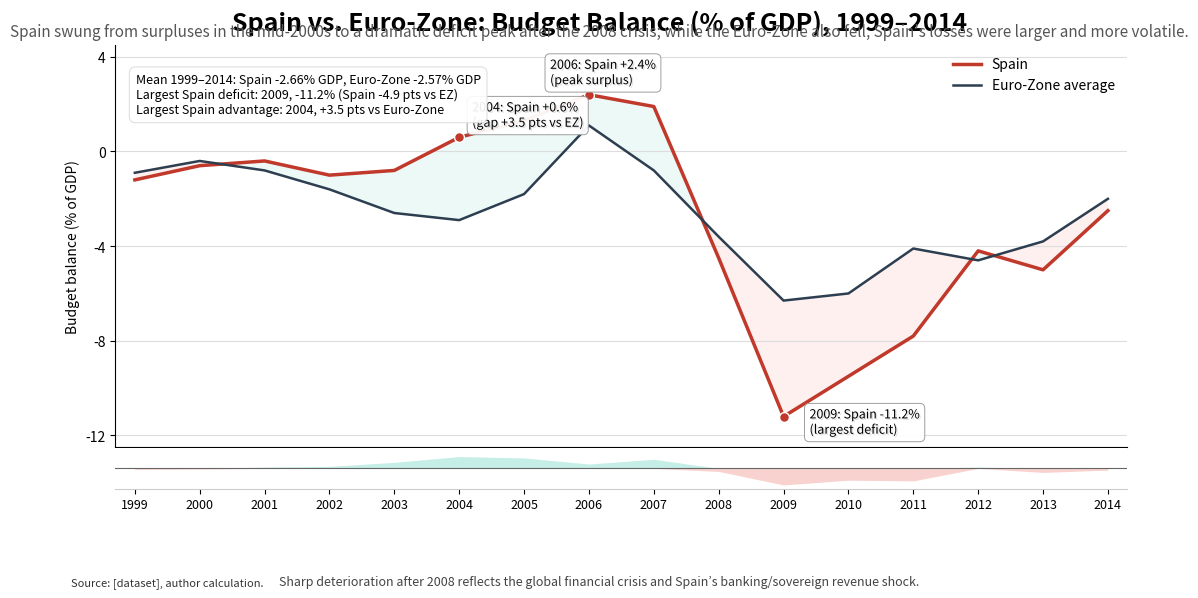

Python code for this plot: (Note: this script raises an exception after producing the figure.)
import matplotlib.pyplot as plt
import matplotlib.patches as mpatches
import matplotlib.gridspec as gridspec
import matplotlib.patheffects as path_effects
import numpy as np

# Data setup
data = [
    {"year": 1999, "spain": -1.2, "euro_zone_average": -0.9},
    {"year": 2000, "spain": -0.6, "euro_zone_average": -0.4},
    {"year": 2001, "spain": -0.4, "euro_zone_average": -0.8},
    {"year": 2002, "spain": -1.0, "euro_zone_average": -1.6},
    {"year": 2003, "spain": -0.8, "euro_zone_average": -2.6},
    {"year": 2004, "spain": 0.6, "euro_zone_average": -2.9},
    {"year": 2005, "spain": 1.3, "euro_zone_average": -1.8},
    {"year": 2006, "spain": 2.4, "euro_zone_average": 1.1},
    {"year": 2007, "spain": 1.9, "euro_zone_average": -0.8},
    {"year": 2008, "spain": -4.5, "euro_zone_average": -3.6},
    {"year": 2009, "spain": -11.2, "euro_zone_average": -6.3},
    {"year": 2010, "spain": -9.5, "euro_zone_average": -6.0},
    {"year": 2011, "spain": -7.8, "euro_zone_average": -4.1},
    {"year": 2012, "spain": -4.2, "euro_zone_average": -4.6},
    {"year": 2013, "spain": -5.0, "euro_zone_average": -3.8},
    {"year": 2014, "spain": -2.5, "euro_zone_average": -2.0}
]

years = np.array([d["year"] for d in data])
spain = np.array([d["spain"] for d in data])
euro = np.array([d["euro_zone_average"] for d in data])
diff = spain - euro  # Spain minus Euro-Zone

# Compute summary statistics
mean_spain = spain.mean()
mean_euro = euro.mean()
# Largest Spain deficit (most negative spain value)
idx_largest_deficit = np.argmin(spain)
year_largest_deficit = years[idx_largest_deficit]
value_largest_deficit = spain[idx_largest_deficit]
# Largest positive and negative Spain - Euro gap
idx_max_gap = np.argmax(diff)
idx_min_gap = np.argmin(diff)
year_max_gap = years[idx_max_gap]
gap_max = diff[idx_max_gap]
year_min_gap = years[idx_min_gap]
gap_min = diff[idx_min_gap]

# Selective annotation years (as requested)
annot_years = [2004, 2006, 2009]  # includes largest gap years as well (2004,2009)
annot_idx = [int(np.where(years == y)[0][0]) for y in annot_years]

# Colors
color_spain = "#C0392B"   # deep warm red
color_euro = "#2C3E50"    # cool navy blue
color_pos = "#1ABC9C"     # teal for Spain better than EZ
color_neg = "#E74C3C"     # red tint for Spain worse than EZ

# Create figure with two vertically stacked axes (main + small diff band)
fig = plt.figure(figsize=(11, 6))
gs = gridspec.GridSpec(100, 1, figure=fig)
ax_main = fig.add_subplot(gs[0:78, 0])
ax_diff = fig.add_subplot(gs[78:86, 0], sharex=ax_main)

# Main lines
ax_main.plot(years, spain, color=color_spain, linewidth=2.5, label="Spain")
ax_main.plot(years, euro, color=color_euro, linewidth=1.8, label="Euro‑Zone average")

# Markers only at selected points
ax_main.scatter(years[annot_idx], spain[annot_idx], color=color_spain, edgecolor='white',
                s=50, zorder=5)

# Horizontal gridlines on main axis
yticks = [-12, -8, -4, 0, 4]
ax_main.set_yticks(yticks)
ax_main.grid(axis='y', linestyle='-', color='#DDDDDD', linewidth=0.8, zorder=0)
ax_main.set_xlim(years.min() - 0.3, years.max() + 0.3)
ax_main.set_ylim(min(-12.5, spain.min() - 1), 4.5)

# Legend inside top-right of main plot
legend = ax_main.legend(loc='upper right', frameon=False, fontsize=10)

# Axis labels
ax_main.set_ylabel("Budget balance (% of GDP)", fontsize=10)
ax_main.set_xlabel("Year", fontsize=10)

# Title and subtitle
title_text = "Spain vs. Euro‑Zone: Budget Balance (% of GDP), 1999–2014"
subtitle_text = ("Spain swung from surpluses in the mid‑2000s to a dramatic deficit peak after "
                 "the 2008 crisis; while the Euro‑Zone also fell, Spain’s losses were larger and more volatile.")
fig.suptitle(title_text, fontsize=18, fontweight='bold', y=0.98)
fig.text(0.5, 0.935, subtitle_text, ha='center', fontsize=11, color='#555555')

# Small difference area chart in ax_diff (Spain - EZ)
ax_diff.axhline(0, color="#666666", linewidth=0.8)
ax_diff.set_xlim(ax_main.get_xlim())

# Fill positive and negative areas separately for diverging colors
positives = np.where(diff >= 0, diff, 0)
negatives = np.where(diff < 0, diff, 0)
ax_diff.fill_between(years, 0, positives, where=positives >= 0, interpolate=True,
                     color=color_pos, alpha=0.25, linewidth=0)
ax_diff.fill_between(years, 0, negatives, where=negatives <= 0, interpolate=True,
                     color=color_neg, alpha=0.25, linewidth=0)

ax_diff.set_ylim(min(diff.min() - 1, -6), max(diff.max() + 1, 6) if diff.max() > 0 else 4)
ax_diff.set_yticks([])  # keep it minimal to emphasize direction only
ax_diff.spines['top'].set_visible(False)
ax_diff.spines['right'].set_visible(False)
ax_diff.spines['left'].set_visible(False)
ax_diff.spines['bottom'].set_color('#CCCCCC')
ax_diff.tick_params(axis='x', which='both', labelsize=9)

# Keep only year ticks on x-axis at integer locations
ax_diff.set_xticks(years)
ax_diff.set_xticklabels([str(int(y)) for y in years], rotation=0, fontsize=9)

# Add subtle fill between on main chart (very light) for context (optional, low opacity)
ax_main.fill_between(years, spain, euro, where=(spain >= euro), interpolate=True,
                     color=color_pos, alpha=0.08, linewidth=0)
ax_main.fill_between(years, spain, euro, where=(spain < euro), interpolate=True,
                     color=color_neg, alpha=0.08, linewidth=0)

# Selective callouts near points with rounded bbox
callouts = {
    2004: f"2004: Spain {spain[years == 2004][0]:+.1f}%\n(gap {diff[years == 2004][0]:+.1f} pts vs EZ)",
    2006: f"2006: Spain {spain[years == 2006][0]:+.1f}%\n(peak surplus)",
    2009: f"2009: Spain {spain[years == 2009][0]:+.1f}%\n(largest deficit)"
}

# Place callouts. Coordinates chosen to avoid overlap; nudged in x/y as needed.
offsets = {
    2004: (0.2, 0.9),
    2006: (-0.6, 0.9),
    2009: (0.4, -0.25)
}

for y_val, text in callouts.items():
    idx = int(np.where(years == y_val)[0][0])
    x_pt = years[idx]
    y_pt = spain[idx]
    dx, dy = offsets[y_val]
    # Compute annotation position in data coords
    ann_x = x_pt + dx
    ann_y = y_pt + dy * (ax_main.get_ylim()[1] - ax_main.get_ylim()[0]) * 0.06
    bbox_props = dict(boxstyle="round,pad=0.4", fc="white", ec="#999999", lw=0.7, alpha=0.95)
    txt = ax_main.text(ann_x, ann_y, text, fontsize=9, va='center', ha='left', bbox=bbox_props, zorder=10)
    # subtle path effect for slight drop shadow
    txt.set_path_effects([path_effects.withSimplePatchShadow(offset=(1,-1), shadow_rgbFace=(0,0,0), alpha=0.12)])

# Summary statistics box top-left inside main plot
summary_lines = [
    f"Mean 1999–2014: Spain {mean_spain:.2f}% GDP, Euro‑Zone {mean_euro:.2f}% GDP",
    f"Largest Spain deficit: {year_largest_deficit}, {value_largest_deficit:.1f}% (Spain {diff[idx_largest_deficit]:+.1f} pts vs EZ)",
    f"Largest Spain advantage: {year_max_gap}, {gap_max:+.1f} pts vs Euro‑Zone"
]
summary_text = "\n".join(summary_lines)
bbox_summary = dict(boxstyle="round,pad=0.5", fc="#FFFFFF", ec="#DDDDDD", lw=0.8, alpha=0.92)
ax_main.text(0.02, 0.93, summary_text, transform=ax_main.transAxes,
             fontsize=9, va='top', ha='left', bbox=bbox_summary, zorder=20)

# Footnote and source
footnote = ("Sharp deterioration after 2008 reflects the global financial crisis and Spain’s "
            "banking/sovereign revenue shock.")
fig.text(0.02, 0.02, "Source: [dataset], author calculation.", fontsize=8, ha='left', color='#333333')
fig.text(0.5, 0.02, footnote, fontsize=9, ha='center', color='#444444')

# Tight layout adjustments
plt.subplots_adjust(left=0.06, right=0.98, top=0.92, bottom=0.06)

# Improve appearance: remove top/right spines from main axis
ax_main.spines['top'].set_visible(False)
ax_main.spines['right'].set_visible(False)

# Ensure x-axis labels are only on the lower small axis (already set)
plt.setp(ax_main.get_xticklabels(), visible=False)

# Display
plt.savefig("generated/spain_factor4_2_design.png", dpi=300, bbox_inches="tight")